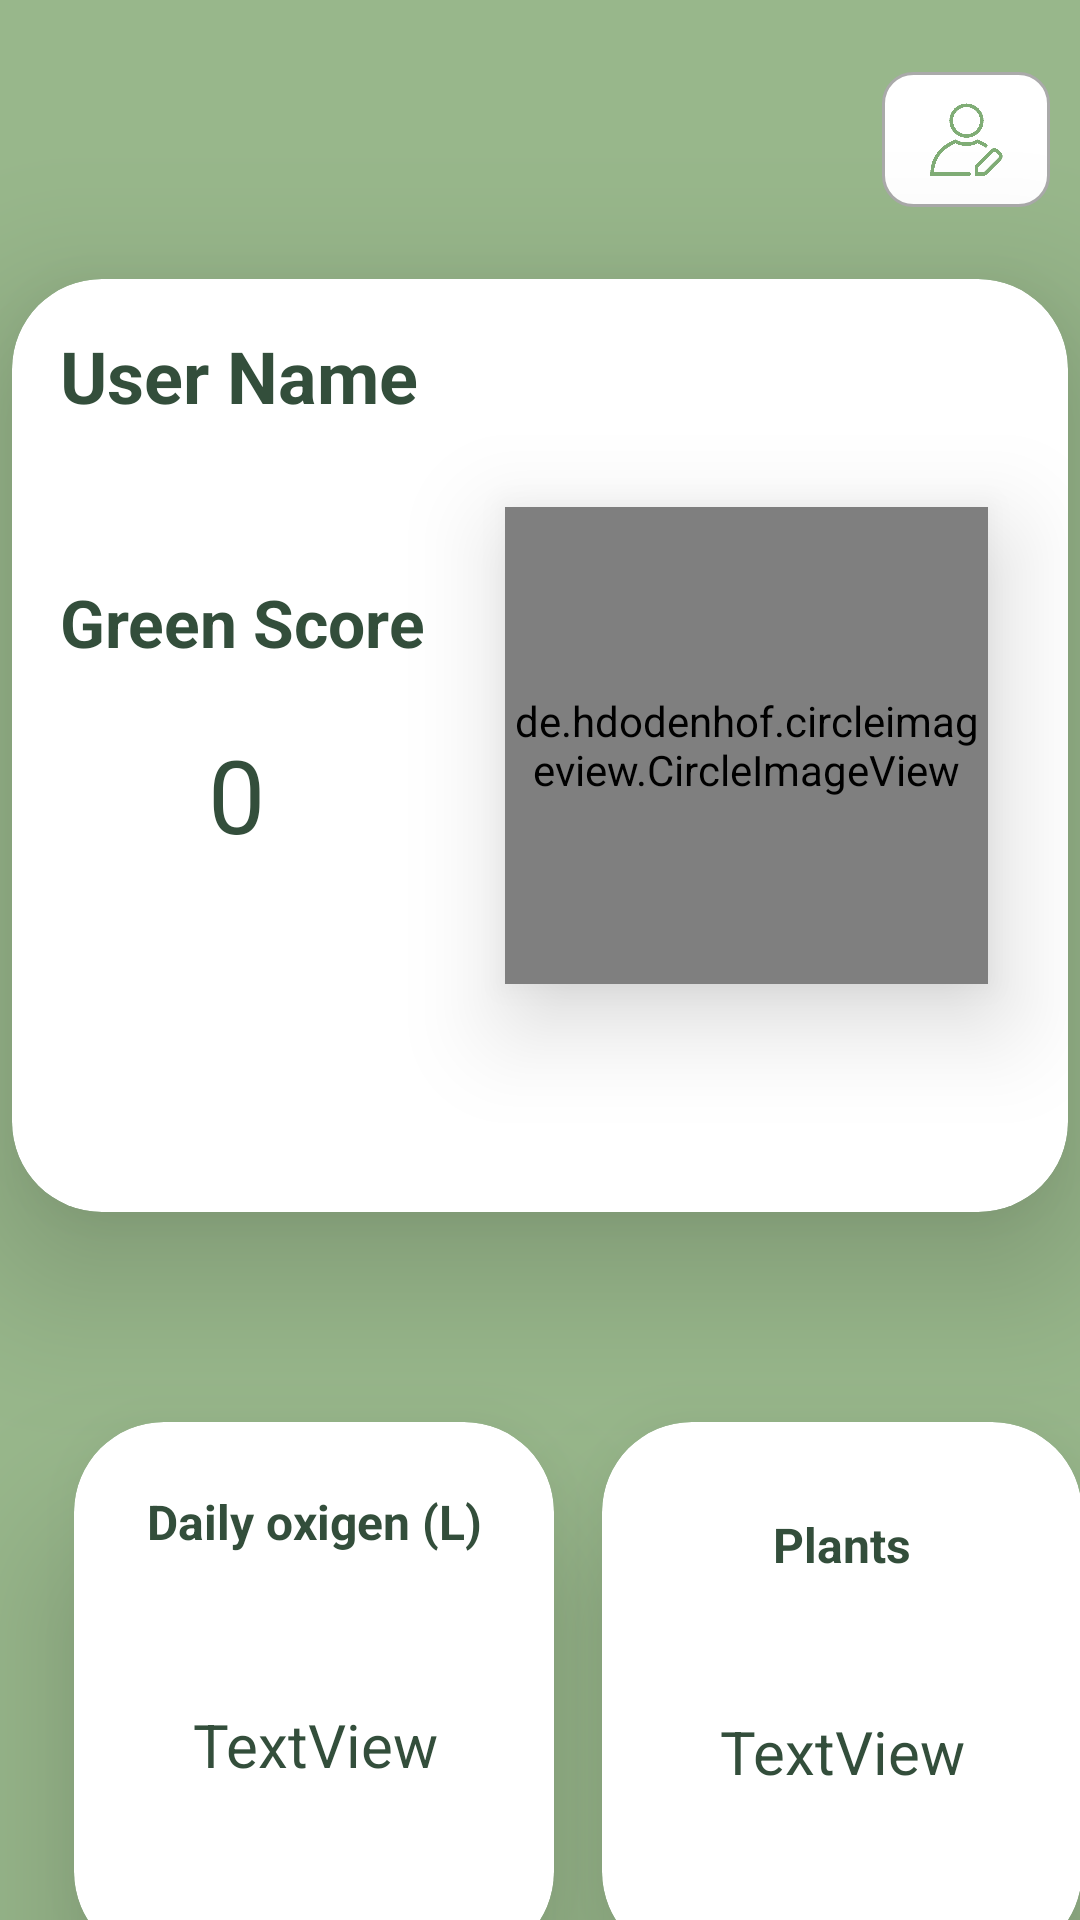

Layout XML and referenced resources for this Android screen:
<!-- AndroidManifest.xml: application theme Theme.Egreen_fragmentApplication -->
<!-- res/layout/fragment_profile.xml -->
<?xml version="1.0" encoding="utf-8"?>
<androidx.constraintlayout.widget.ConstraintLayout xmlns:android="http://schemas.android.com/apk/res/android"
    xmlns:app="http://schemas.android.com/apk/res-auto"
    xmlns:tools="http://schemas.android.com/tools"
    android:layout_width="match_parent"
    android:layout_height="match_parent"
    android:background="@color/main_theme">

    <ImageView
        android:id="@+id/textView9"
        android:layout_width="56dp"
        android:layout_height="45dp"
        android:layout_marginTop="24dp"
        android:layout_marginRight="10dp"
        android:src="@drawable/custom_input"
        app:layout_constraintBottom_toBottomOf="parent"
        app:layout_constraintEnd_toEndOf="parent"
        app:layout_constraintTop_toTopOf="parent"
        app:layout_constraintVertical_bias="0.0" />

    <TextView
        android:id="@+id/textView9v"
        android:layout_width="71dp"
        android:layout_height="70dp"
        android:layout_marginStart="24dp"
        android:layout_marginTop="24dp"
        android:background="@drawable/back_button"
        android:textColor="@color/main_theme"
        android:textStyle="bold"
        android:visibility="invisible"
        app:layout_constraintBottom_toBottomOf="parent"
        app:layout_constraintEnd_toEndOf="parent"
        app:layout_constraintHorizontal_bias="0.879"
        app:layout_constraintStart_toStartOf="parent"
        app:layout_constraintTop_toTopOf="parent"
        app:layout_constraintVertical_bias="0.0"
        tools:visibility="invisible" />

    <ImageView
        android:id="@+id/edit_profile"
        android:layout_width="37dp"
        android:layout_height="29dp"
        android:src="@drawable/edits"
        app:layout_constraintBottom_toBottomOf="@+id/textView9"
        app:layout_constraintEnd_toEndOf="@+id/textView9"
        app:layout_constraintStart_toStartOf="@+id/textView9"
        app:layout_constraintTop_toTopOf="@+id/textView9"
        app:layout_constraintVertical_bias="0.5" />

    <androidx.cardview.widget.CardView
        android:id="@+id/card_plants"
        android:layout_width="160dp"
        android:layout_height="180dp"
        android:layout_marginTop="56dp"
        android:elevation="0dp"
        app:cardBackgroundColor="?attr/colorSecondary"
        app:cardCornerRadius="30dp"
        app:cardElevation="30dp"
        app:layout_constraintBottom_toTopOf="@+id/guideline5"
        app:layout_constraintEnd_toEndOf="@+id/schermataSuperiore"
        app:layout_constraintStart_toStartOf="@+id/guideline6"
        app:layout_constraintTop_toBottomOf="@+id/schermataSuperiore">

        <androidx.constraintlayout.widget.ConstraintLayout
            android:layout_width="match_parent"
            android:layout_height="match_parent">

            <TextView
                android:id="@+id/no_plants"
                android:layout_width="128dp"
                android:layout_height="47dp"
                android:layout_marginBottom="24dp"
                android:text="TextView"
                android:textAlignment="center"
                android:textColor="?attr/colorOnPrimary"
                android:textSize="20sp"
                app:layout_constraintBottom_toBottomOf="parent"
                app:layout_constraintEnd_toEndOf="parent"
                app:layout_constraintStart_toStartOf="parent"
                app:layout_constraintTop_toBottomOf="@+id/textView"
                app:layout_constraintVertical_bias="0.78" />

            <TextView
                android:id="@+id/textView"
                android:layout_width="wrap_content"
                android:layout_height="wrap_content"
                android:text="@string/plants_"
                android:textColor="?attr/colorOnPrimary"
                android:textSize="16sp"
                android:textStyle="bold"
                app:layout_constraintBottom_toBottomOf="parent"
                app:layout_constraintEnd_toEndOf="parent"
                app:layout_constraintStart_toStartOf="parent"
                app:layout_constraintTop_toTopOf="parent"
                app:layout_constraintVertical_bias="0.19" />
        </androidx.constraintlayout.widget.ConstraintLayout>
    </androidx.cardview.widget.CardView>

    <androidx.cardview.widget.CardView
        android:id="@+id/card_plants2"
        android:layout_width="160dp"
        android:layout_height="180dp"
        android:layout_marginTop="56dp"
        app:cardBackgroundColor="?attr/colorSecondary"
        app:cardCornerRadius="30dp"
        app:cardElevation="30dp"
        app:layout_constraintBottom_toTopOf="@+id/guideline5"
        app:layout_constraintEnd_toStartOf="@+id/guideline6"
        app:layout_constraintStart_toStartOf="@+id/schermataSuperiore"
        app:layout_constraintTop_toBottomOf="@+id/schermataSuperiore">

        <androidx.constraintlayout.widget.ConstraintLayout
            android:layout_width="match_parent"
            android:layout_height="match_parent">

            <TextView
                android:id="@+id/oxigen"
                android:layout_width="118dp"
                android:layout_height="54dp"
                android:layout_marginBottom="8dp"
                android:text="TextView"
                android:textAlignment="center"
                android:textColor="?attr/colorOnPrimary"
                android:textSize="20sp"
                app:layout_constraintBottom_toBottomOf="parent"
                app:layout_constraintEnd_toEndOf="parent"
                app:layout_constraintHorizontal_bias="0.509"
                app:layout_constraintStart_toStartOf="parent"
                app:layout_constraintTop_toBottomOf="@+id/textView222"
                app:layout_constraintVertical_bias="0.266" />

            <TextView
                android:id="@+id/textView222"
                android:layout_width="131dp"
                android:layout_height="63dp"
                android:text="@string/oxigen"
                android:textAlignment="center"
                android:textColor="?attr/colorOnPrimary"
                android:textSize="16sp"
                android:textStyle="bold"
                app:layout_constraintBottom_toBottomOf="parent"
                app:layout_constraintEnd_toEndOf="parent"
                app:layout_constraintStart_toStartOf="parent"
                app:layout_constraintTop_toTopOf="parent"
                app:layout_constraintVertical_bias="0.19" />
        </androidx.constraintlayout.widget.ConstraintLayout>
    </androidx.cardview.widget.CardView>

    <androidx.cardview.widget.CardView
        android:id="@+id/schermataSuperiore"
        android:layout_width="352dp"
        android:layout_height="311dp"
        android:layout_marginTop="24dp"
        app:cardBackgroundColor="?attr/colorSecondary"
        app:cardCornerRadius="30dp"
        app:cardElevation="30dp"
        app:layout_constraintEnd_toEndOf="parent"
        app:layout_constraintStart_toStartOf="parent"
        app:layout_constraintTop_toBottomOf="@+id/textView9">


        <androidx.constraintlayout.widget.ConstraintLayout
            android:layout_width="match_parent"
            android:layout_height="match_parent">


            <de.hdodenhof.circleimageview.CircleImageView
                android:id="@+id/profile_pic"
                android:layout_width="161dp"
                android:layout_height="159dp"
                android:elevation="20dp"
                app:layout_constraintBottom_toBottomOf="parent"
                app:layout_constraintEnd_toEndOf="parent"
                app:layout_constraintStart_toEndOf="@+id/textView3"
                app:layout_constraintTop_toTopOf="parent"
                tools:src="@tools:sample/avatars" />

            <TextView
                android:id="@+id/greenScore"
                android:layout_width="wrap_content"
                android:layout_height="wrap_content"
                android:layout_marginTop="32dp"
                android:text="0"
                android:textColor="?attr/colorOnPrimary"
                android:textSize="34sp"
                app:layout_constraintBottom_toBottomOf="parent"
                app:layout_constraintEnd_toEndOf="@+id/textView3"
                app:layout_constraintHorizontal_bias="0.48"
                app:layout_constraintStart_toStartOf="@+id/textView3"
                app:layout_constraintTop_toTopOf="parent" />

            <TextView
                android:id="@+id/username_profile"
                android:layout_width="wrap_content"
                android:layout_height="wrap_content"
                android:layout_marginTop="16dp"
                android:text="User Name"
                android:textColor="?attr/colorOnPrimary"
                android:textSize="24sp"
                android:textStyle="bold"
                app:layout_constraintBottom_toTopOf="@+id/textView3"
                app:layout_constraintEnd_toEndOf="@+id/textView3"
                app:layout_constraintHorizontal_bias="0.0"
                app:layout_constraintStart_toStartOf="@+id/textView3"
                app:layout_constraintTop_toTopOf="parent"
                app:layout_constraintVertical_bias="0.0" />

            <TextView
                android:id="@+id/textView3"
                android:layout_width="wrap_content"
                android:layout_height="wrap_content"
                android:layout_marginStart="16dp"
                android:layout_marginBottom="20dp"
                android:text="Green Score"
                android:textColor="?attr/colorOnPrimary"
                android:textSize="22sp"
                android:textStyle="bold"
                app:layout_constraintBottom_toTopOf="@+id/greenScore"
                app:layout_constraintStart_toStartOf="parent" />

        </androidx.constraintlayout.widget.ConstraintLayout>
    </androidx.cardview.widget.CardView>

    <androidx.constraintlayout.widget.Guideline
        android:id="@+id/guideline5"
        android:layout_width="wrap_content"
        android:layout_height="wrap_content"
        android:orientation="horizontal"
        app:layout_constraintGuide_begin="668dp" />

    <androidx.constraintlayout.widget.Guideline
        android:id="@+id/guideline6"
        android:layout_width="wrap_content"
        android:layout_height="wrap_content"
        android:orientation="vertical"
        app:layout_constraintGuide_begin="205dp" />

</androidx.constraintlayout.widget.ConstraintLayout>
<!-- resources referenced by this layout -->
<resources>
  <color name="main_theme">#98B78B</color>
  <!-- drawable back_button (drawable) -->
  <?xml version="1.0" encoding="utf-8"?>
  <selector xmlns:android="http://schemas.android.com/apk/res/android">
  <item>
      <shape android:shape="oval">
          <solid android:color="@color/white"/>
          <corners android:radius="15dp"/>
          <stroke android:width="5dp"/>
          <stroke android:color="@color/main_theme"/>
      </shape>
  </item>
  </selector>
  <!-- drawable custom_input (drawable) -->
  <?xml version="1.0" encoding="utf-8"?>
  <selector xmlns:android="http://schemas.android.com/apk/res/android">
  
      <item android:state_enabled="true" android:state_focused="true">
          <shape android:shape="rectangle">
              <solid android:color="@android:color/white"/>
              <corners android:radius="40dp"/>
              <stroke android:color="@color/cardview_dark_background" android:width="1dp"/>
          </shape>
      </item>
  
      <item android:state_enabled="true">
          <shape android:shape="rectangle">
              <solid android:color="@color/white"/>
              <corners android:radius="10dp"/>
              <stroke android:color="@android:color/darker_gray" android:width="1dp"/>
          </shape>
      </item>
  </selector>
  <!-- drawable edits: png bitmap (drawable, 11584 bytes) -->
  <string name="oxigen">Daily oxigen (L)</string>
  <string name="plants_">Plants</string>
  <style name="Theme.Egreen_fragmentApplication" parent="Theme.MaterialComponents.DayNight.DarkActionBar">
          
          <item name="colorPrimary">@color/main_theme</item>
          <item name="colorPrimaryVariant">@color/blue</item>
          <item name="colorOnPrimary">@color/green_700</item>
          
          <item name="colorSecondary">@color/white</item>
          <item name="colorSecondaryVariant">@color/white</item>
          <item name="colorOnSecondary">@color/green_700</item>
          
          <item name="android:statusBarColor" tools:targetApi="l">@color/main_theme</item>
          
          <item name="colorButtonNormal">@color/green_700</item>
  
      </style>
  <color name="white">#FFFFFFFF</color>
  <color name="blue">#072F38</color>
  <color name="green_700">#334E3B</color>
</resources>
